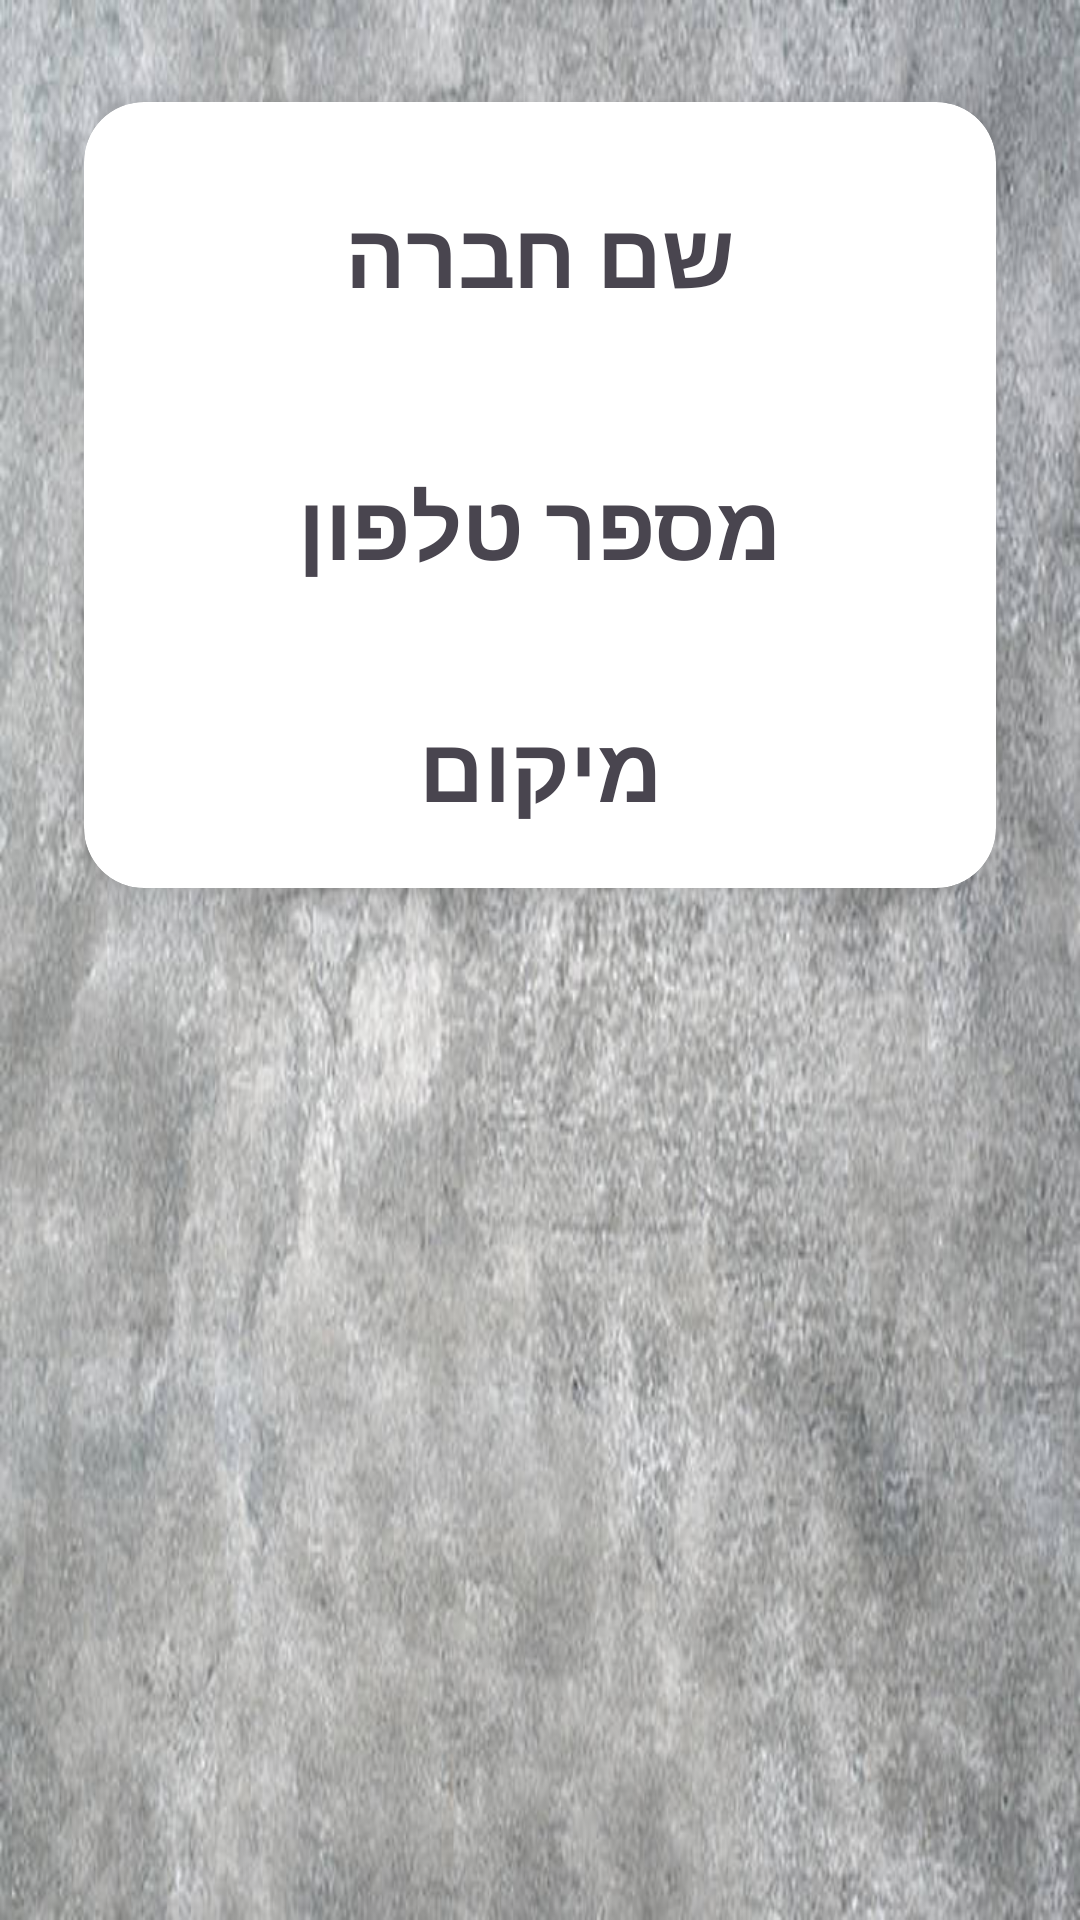

The Android layout XML behind this screen, and the referenced resources:
<!-- AndroidManifest.xml: application theme Theme.Sameianew1 -->
<!-- res/layout/company_item.xml -->
<?xml version="1.0" encoding="utf-8"?>
<LinearLayout xmlns:android="http://schemas.android.com/apk/res/android"
    android:layout_width="match_parent"
    android:layout_height="match_parent"
    xmlns:app="http://schemas.android.com/apk/res-auto"

    android:background="@drawable/gray1"
    android:orientation="vertical">

    <androidx.cardview.widget.CardView
        android:layout_width="match_parent"
        android:layout_height="wrap_content"
        app:cardElevation="10dp"
        app:cardCornerRadius="20dp"
        android:layout_margin="10dp"
        app:cardBackgroundColor="@color/white"
        app:cardMaxElevation="12dp"
        app:cardPreventCornerOverlap="true"
        app:cardUseCompatPadding="true"
        >
        <LinearLayout
            android:layout_width="wrap_content"
            android:layout_height="wrap_content"
            android:layout_gravity="center"

            android:orientation="vertical">




        <TextView
            android:layout_margin="30dp"

            android:id="@+id/company_list_name_tv"
            android:layout_width="match_parent"
            android:layout_height="match_parent"
            android:textSize="30dp"
            android:textStyle="bold"
            android:fontFamily="sans-serif-condensed-medium"
            android:text="שם חברה"
            android:gravity="center"
            android:layout_weight="1"/>
        <TextView
            android:layout_margin="20dp"
            android:id="@+id/company_list_phone_num_tv"
            android:layout_width="match_parent"
            android:layout_height="wrap_content"
            android:textSize="30dp"
            android:text="מספר טלפון"
            android:textStyle="bold"
            android:fontFamily="sans-serif-condensed-medium"
            android:gravity="center"
            android:layout_weight="1"/>
        <TextView
            android:layout_margin="20dp"
            android:id="@+id/company_list_city"
            android:layout_width="match_parent"
            android:layout_height="wrap_content"
            android:textStyle="bold"
            android:textSize="30dp"
            android:text="מיקום"
            android:fontFamily="sans-serif-condensed-medium"
            android:gravity="center"
            android:layout_weight="1"/>


        </LinearLayout>



    </androidx.cardview.widget.CardView>


</LinearLayout>
<!-- resources referenced by this layout -->
<resources>
  <!-- drawable gray1: jpg bitmap (drawable, 74293 bytes) -->
  <style name="Theme.Sameianew1" parent="Base.Theme.Sameianew1" />\
  <style name="Base.Theme.Sameianew1" parent="Theme.Material3.DayNight.NoActionBar">
          
          
      </style>
  <!-- not gathered from this repository: default colours our renderer supplied (Android Studio template values) -->
  <color name="white">#FFFFFFFF</color>
</resources>
